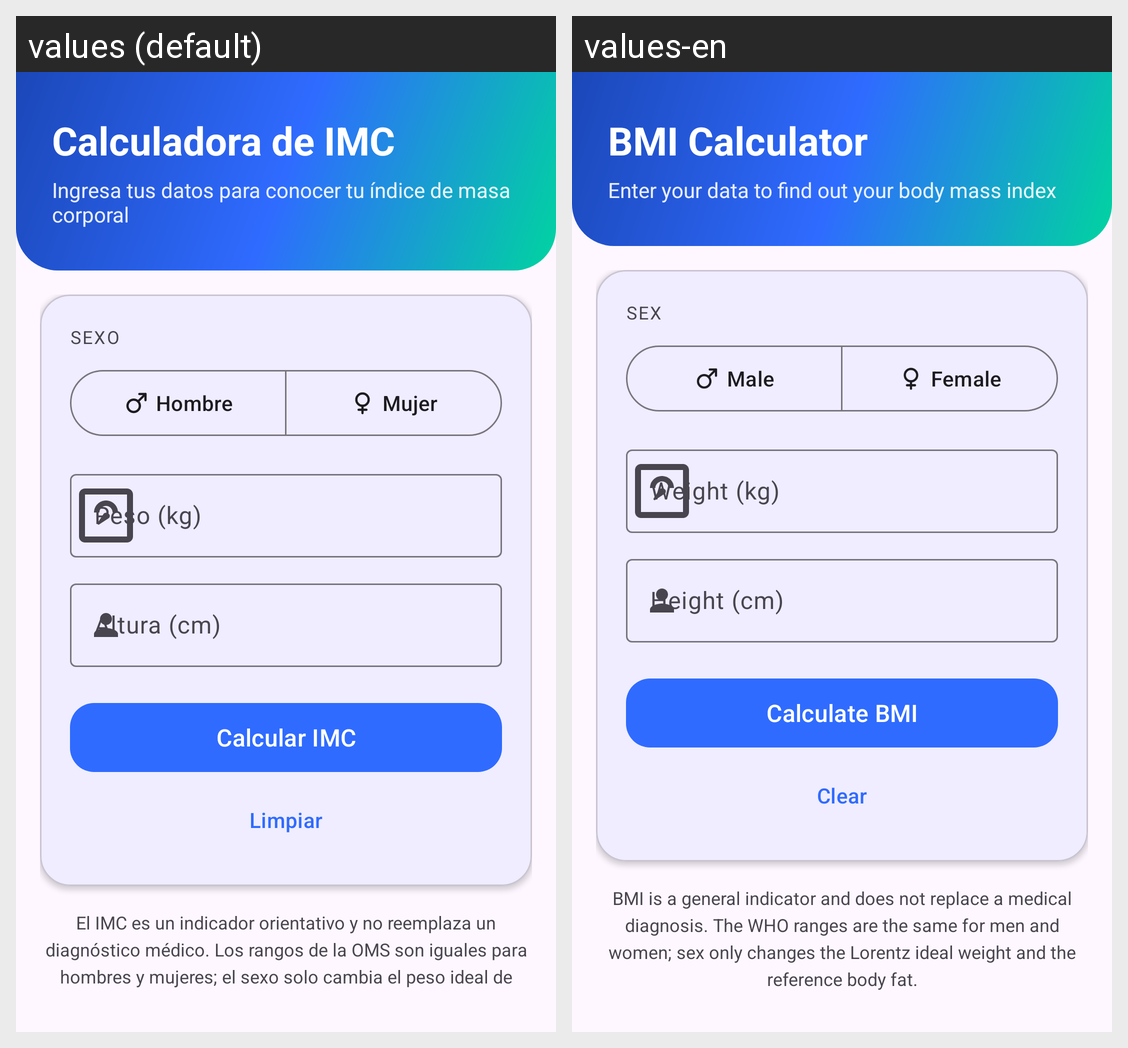

Locale-by-locale string values for the Android screen shown in this grid:
Android screen res/layout/activity_main.xml rendered under 2 locales, left to right: values (default), values-en. Device: Nexus 5 (rendered at 1080×1920; each locale shown at half size, 540×960, under a caption strip naming it); theme Theme.IMCApp.
Strings drawn on this screen, with the default value and each locale's value (text and hints the layout hard-codes, and strings that could not be matched under every locale, appear in the picture but are not listed):

calc_title
  values: Calculadora de IMC
  values-en: BMI Calculator

calc_subtitle
  values: Ingresa tus datos para conocer tu índice de masa corporal
  values-en: Enter your data to find out your body mass index

calc_gender_label
  values: Sexo
  values-en: Sex

gender_male
  values: Hombre
  values-en: Male

gender_female
  values: Mujer
  values-en: Female

calc_weight_label
  values: Peso (kg)
  values-en: Weight (kg)

calc_height_label
  values: Altura (cm)
  values-en: Height (cm)

calc_button
  values: Calcular IMC
  values-en: Calculate BMI

calc_clear_button
  values: Limpiar
  values-en: Clear

disclaimer
  values: El IMC es un indicador orientativo y no reemplaza un diagnóstico médico. Los rangos de la OMS son iguales para hombres y mujeres; el sexo solo cambia el peso ideal de Lorentz y la grasa corporal de referencia.
  values-en: BMI is a general indicator and does not replace a medical diagnosis. The WHO ranges are the same for men and women; sex only changes the Lorentz ideal weight and the reference body fat.
